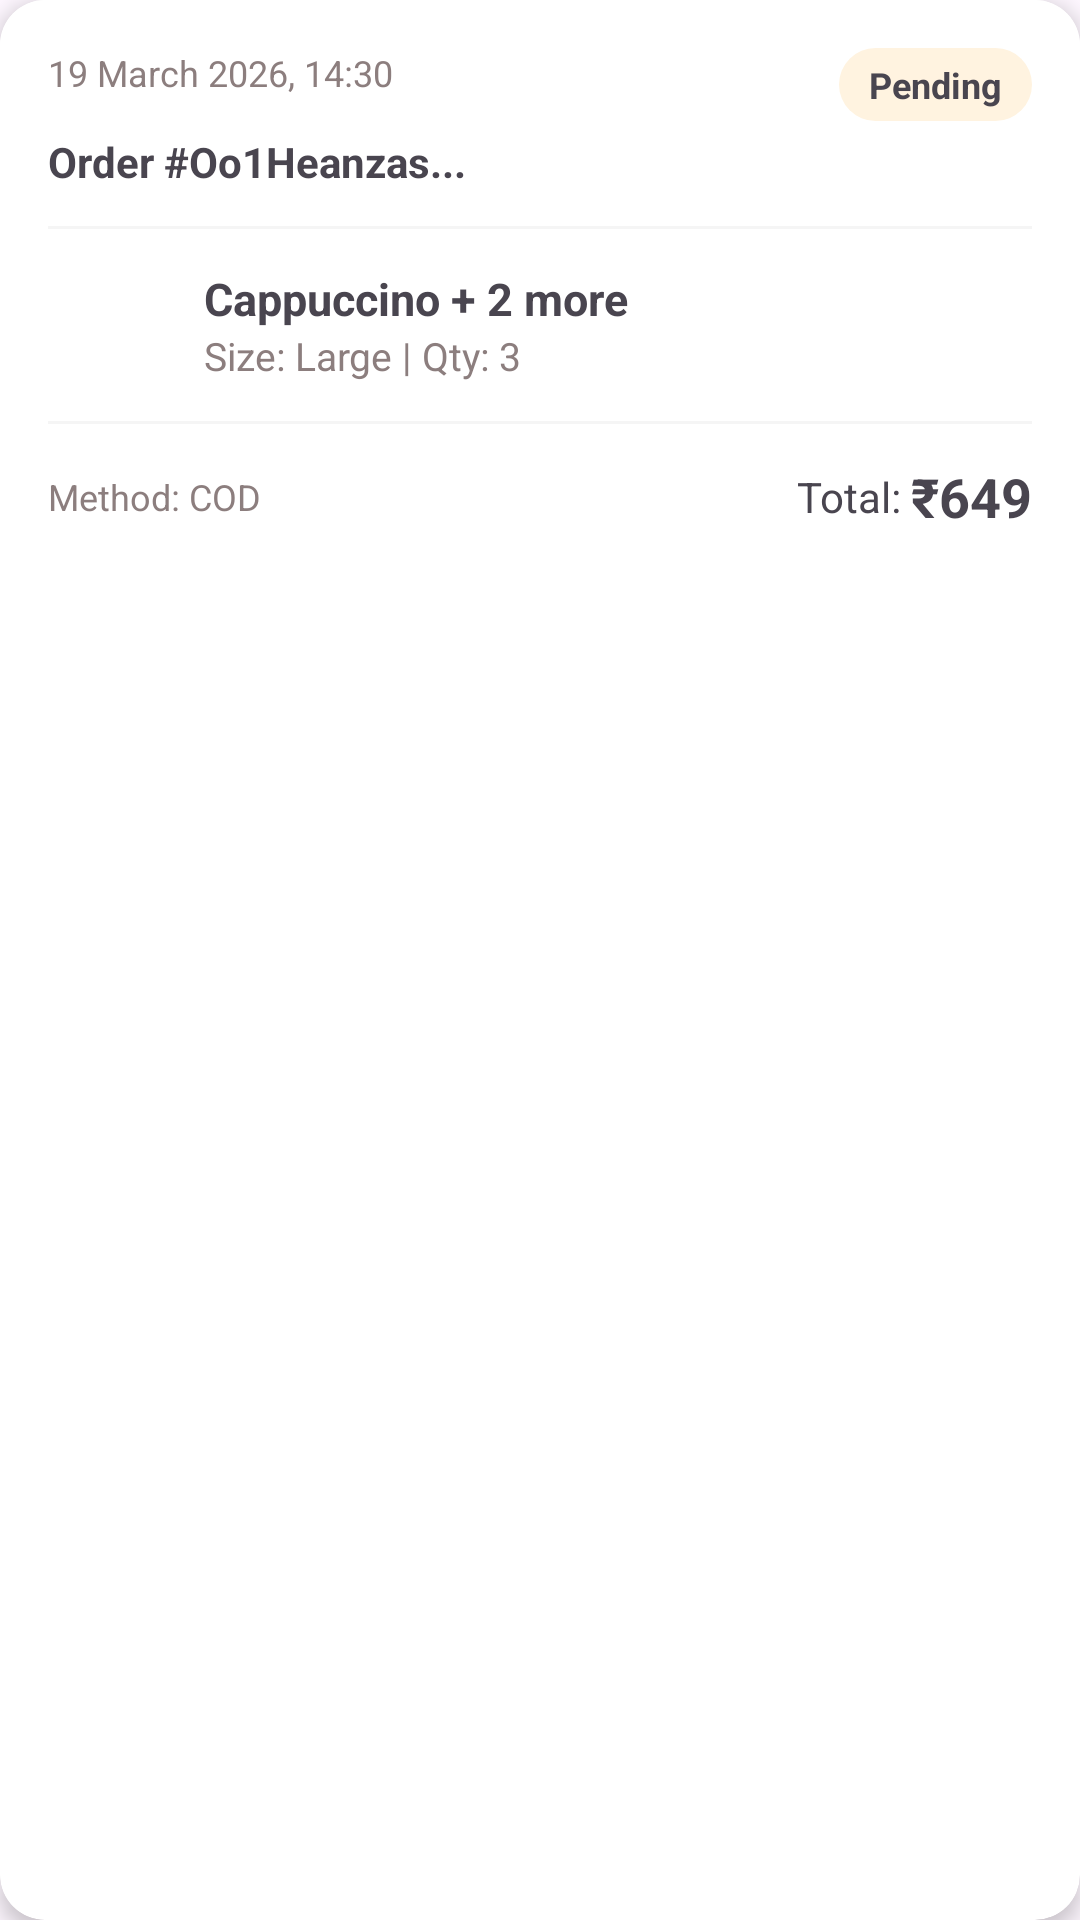

Produce the Android XML layout that renders to this screen, including the resource entries it uses.
<!-- AndroidManifest.xml: application theme Theme.Coffeeshoponline -->
<!-- res/layout/viewholder_order.xml -->
<?xml version="1.0" encoding="utf-8"?>
<androidx.cardview.widget.CardView xmlns:android="http://schemas.android.com/apk/res/android"
    xmlns:app="http://schemas.android.com/apk/res-auto"
    android:layout_width="match_parent"
    android:layout_height="wrap_content"
    android:layout_marginHorizontal="16dp"
    android:layout_marginVertical="8dp"
    app:cardCornerRadius="15dp"
    app:cardElevation="4dp">

    <LinearLayout
        android:layout_width="match_parent"
        android:layout_height="wrap_content"
        android:background="@color/white"
        android:orientation="vertical"
        android:padding="16dp">

        <RelativeLayout
            android:layout_width="match_parent"
            android:layout_height="wrap_content">

            <TextView
                android:id="@+id/orderDateTxt"
                android:layout_width="wrap_content"
                android:layout_height="wrap_content"
                android:text="19 March 2026, 14:30"
                android:textColor="#8C7E7E"
                android:textSize="12sp" />

            <TextView
                android:id="@+id/orderStatusTxt"
                android:layout_width="wrap_content"
                android:layout_height="wrap_content"
                android:layout_alignParentEnd="true"
                android:background="@drawable/white_full_corner_bg"
                android:backgroundTint="#FFF3E0"
                android:paddingHorizontal="10dp"
                android:paddingVertical="4dp"
                android:text="Pending"
                android:textColor="@color/orange"
                android:textSize="12sp"
                android:textStyle="bold" />
        </RelativeLayout>

        <TextView
            android:id="@+id/orderItemsTxt"
            android:layout_width="match_parent"
            android:layout_height="wrap_content"
            android:layout_marginTop="4dp"
            android:text="Order #Oo1Heanzas..."
            android:textColor="@color/darkBrown"
            android:textSize="14sp"
            android:textStyle="bold" />

        <View
            android:layout_width="match_parent"
            android:layout_height="1dp"
            android:layout_marginVertical="12dp"
            android:background="#F5F5F5" />

        <LinearLayout
            android:layout_width="match_parent"
            android:layout_height="wrap_content"
            android:orientation="horizontal"
            android:gravity="center_vertical">

            <ImageView
                android:id="@+id/pic"
                android:layout_width="40dp"
                android:layout_height="40dp"
                android:padding="4dp"
                android:background="@drawable/brown_full_corner_bg"
                android:backgroundTint="#FDF5E6"
                android:scaleType="centerInside"/>

            <LinearLayout
                android:layout_width="0dp"
                android:layout_height="wrap_content"
                android:layout_marginStart="12dp"
                android:layout_weight="1"
                android:orientation="vertical">

                <TextView
                    android:id="@+id/itemSummaryTxt"
                    android:layout_width="match_parent"
                    android:layout_height="wrap_content"
                    android:text="Cappuccino + 2 more"
                    android:textColor="@color/darkBrown"
                    android:textStyle="bold"
                    android:textSize="15sp" />

                <TextView
                    android:id="@+id/sizeQtyTxt"
                    android:layout_width="match_parent"
                    android:layout_height="wrap_content"
                    android:text="Size: Large | Qty: 3"
                    android:textColor="#8C7E7E"
                    android:textSize="13sp" />
            </LinearLayout>

        </LinearLayout>

        <RatingBar
            android:id="@+id/orderRatingBar"
            style="?android:attr/ratingBarStyleSmall"
            android:layout_width="wrap_content"
            android:layout_height="wrap_content"
            android:layout_marginTop="8dp"
            android:numStars="5"
            android:progressTint="@color/orange"
            android:rating="0"
            android:stepSize="1"
            android:visibility="gone" />

        <View
            android:layout_width="match_parent"
            android:layout_height="1dp"
            android:layout_marginVertical="12dp"
            android:background="#F5F5F5" />

        <LinearLayout
            android:layout_width="match_parent"
            android:layout_height="wrap_content"
            android:orientation="horizontal"
            android:gravity="center_vertical">

            <TextView
                android:id="@+id/paymentMethodTxt"
                android:layout_width="0dp"
                android:layout_height="wrap_content"
                android:layout_weight="1"
                android:text="Method: COD"
                android:textColor="#8C7E7E"
                android:textSize="12sp" />

            <TextView
                android:layout_width="wrap_content"
                android:layout_height="wrap_content"
                android:text="Total: "
                android:textColor="@color/darkBrown" />

            <TextView
                android:id="@+id/orderPriceTxt"
                android:layout_width="wrap_content"
                android:layout_height="wrap_content"
                android:text="₹649"
                android:textColor="@color/darkBrown"
                android:textSize="18sp"
                android:textStyle="bold" />
        </LinearLayout>

    </LinearLayout>
</androidx.cardview.widget.CardView>
<!-- resources referenced by this layout -->
<resources>
  <!-- drawable white_full_corner_bg (drawable) -->
  <?xml version="1.0" encoding="utf-8"?>
  <selector xmlns:android="http://schemas.android.com/apk/res/android">
  <item>
      <shape android:shape="rectangle">
          <solid android:color="@color/white"/>
              <corners android:radius="50dp"/>
      </shape>
  
  </item>
  </selector>
  <style name="Theme.Coffeeshoponline" parent="Base.Theme.Coffeeshoponline" />
  <style name="Base.Theme.Coffeeshoponline" parent="Theme.Material3.Light.NoActionBar">
          
          
      </style>
  <!-- not gathered from this repository: default colours our renderer supplied (Android Studio template values) -->
  <color name="white">#FFFFFFFF</color>
</resources>
